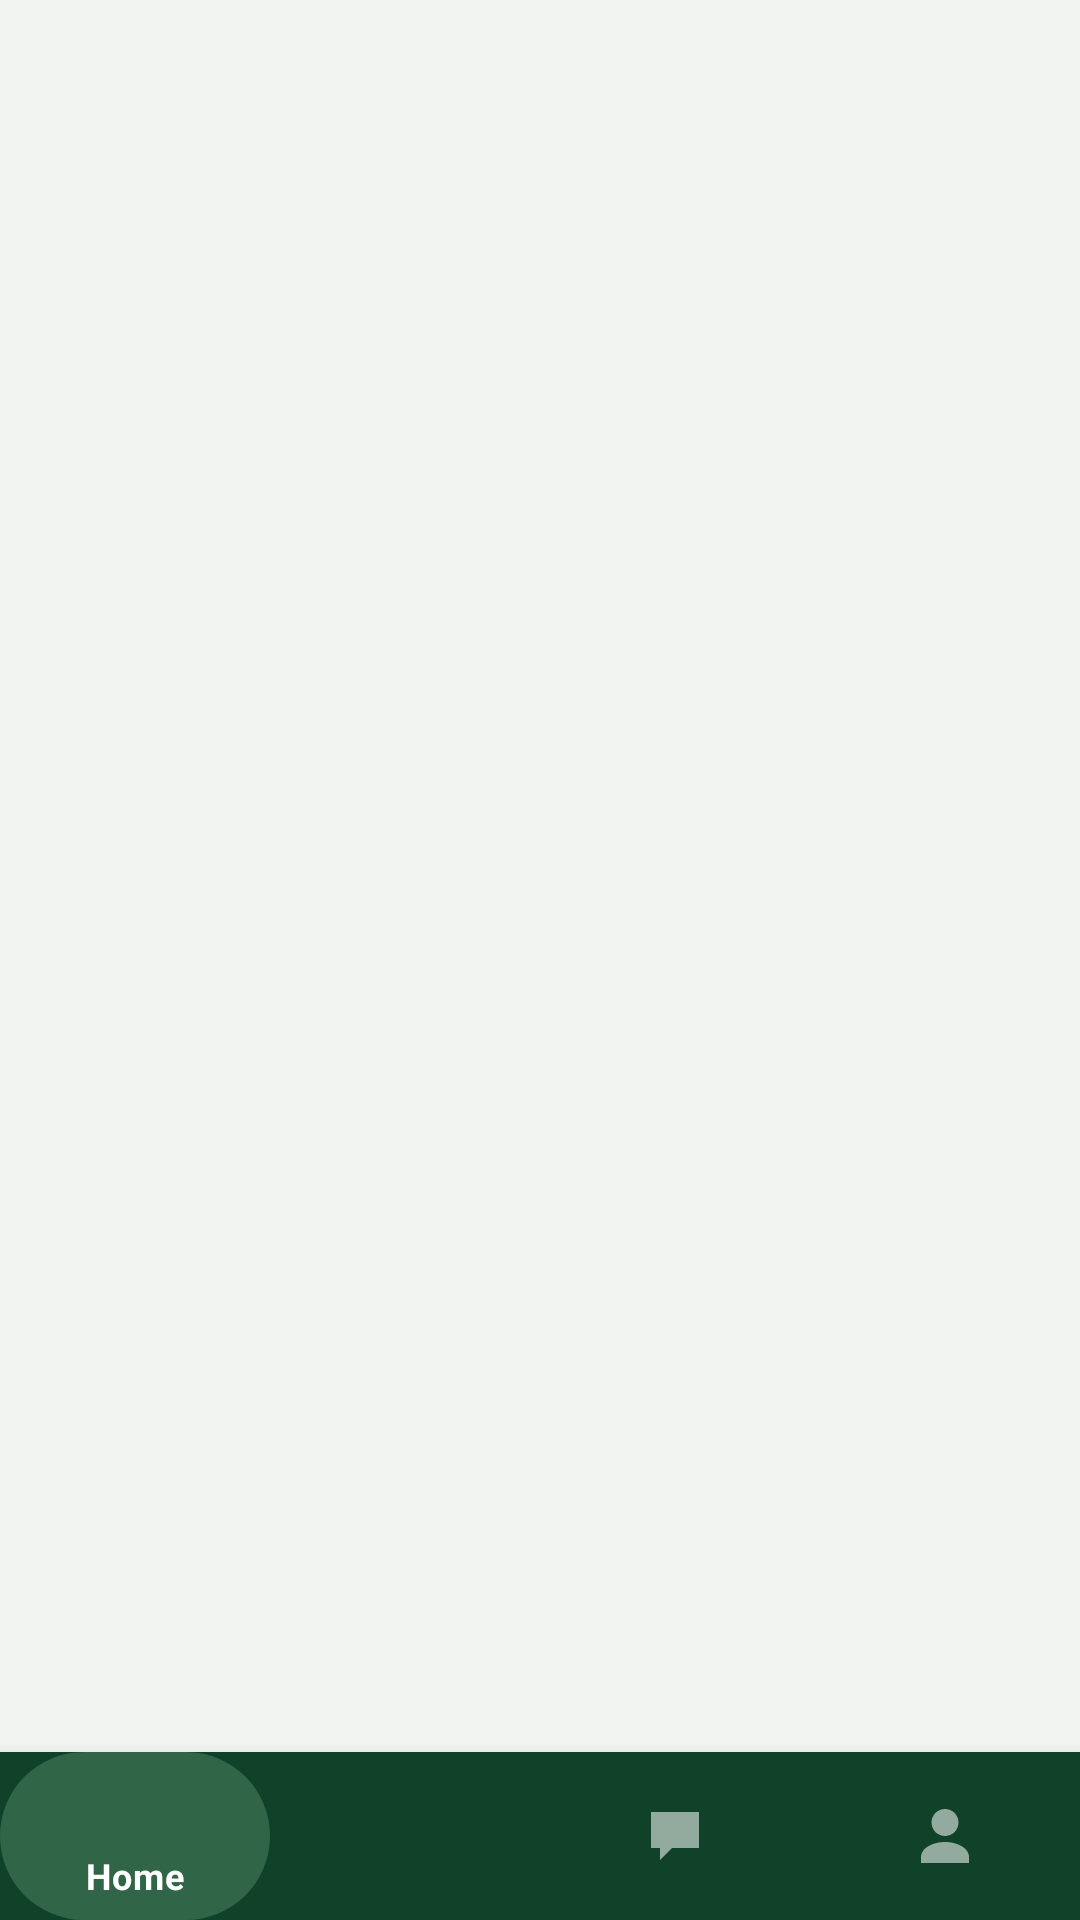

Layout XML and referenced resources for this Android screen:
<!-- AndroidManifest.xml: application theme Theme.WellnessApp -->
<!-- res/layout/activity_main.xml -->
<?xml version="1.0" encoding="utf-8"?>
<LinearLayout xmlns:android="http://schemas.android.com/apk/res/android"
    xmlns:app="http://schemas.android.com/apk/res-auto"
    android:layout_width="match_parent"
    android:layout_height="match_parent"
    android:orientation="vertical"
    android:background="@color/bg_page">

    <FrameLayout
        android:id="@+id/fragmentContainer"
        android:layout_width="match_parent"
        android:layout_height="0dp"
        android:layout_weight="1" />

    <com.google.android.material.bottomnavigation.BottomNavigationView
        android:id="@+id/bottomNav"
        android:layout_width="match_parent"
        android:layout_height="wrap_content"
        android:background="@color/green_primary"
        android:elevation="8dp"
        app:itemIconTint="@color/nav_item_color"
        app:itemTextColor="@color/nav_item_color"
        app:itemBackground="@drawable/bg_nav_item_background"
        app:itemTextAppearanceActive="@style/Text.Nav.Active"
        app:itemTextAppearanceInactive="@style/Text.Nav.Inactive"
        app:menu="@menu/bottom_nav_menu" />

</LinearLayout>
<!-- resources referenced by this layout -->
<resources>
  <color name="bg_page">#F2F4F1</color>
  <color name="green_primary">#0F4229</color>
  <!-- drawable bg_nav_item_background (drawable) -->
  <selector xmlns:android="http://schemas.android.com/apk/res/android">
      <item android:state_checked="true">
          <shape android:shape="rectangle">
              <corners android:radius="999dp"/>
              <solid android:color="@color/green_nav_indicator"/>
          </shape>
      </item>
      <item>
          <shape android:shape="rectangle">
              <solid android:color="@android:color/transparent"/>
          </shape>
      </item>
  </selector>
  <style name="Text.Nav.Active" parent="TextAppearance.MaterialComponents.Caption">
          <item name="android:fontFamily">sans-serif-medium</item>
          <item name="android:textStyle">bold</item>
          <item name="android:textSize">12sp</item>
          <item name="android:letterSpacing">0.02</item>
      </style>
  <style name="Text.Nav.Inactive" parent="TextAppearance.MaterialComponents.Caption">
          <item name="android:fontFamily">sans-serif</item>
          <item name="android:textSize">11sp</item>
          <item name="android:letterSpacing">0.02</item>
      </style>
  <style name="Theme.WellnessApp" parent="Theme.MaterialComponents.Light.NoActionBar">
          <item name="colorPrimary">@color/green_primary</item>
          <item name="colorPrimaryDark">@color/green_primary</item>
          <item name="colorAccent">@color/blue_accent</item>
          <item name="android:windowBackground">@color/bg_page</item>
          <item name="android:statusBarColor">@color/bg_page</item>
          <item name="android:windowLightStatusBar" tools:targetApi="m">true</item>
      </style>
  <color name="green_nav_indicator">#4093CBA4</color>
  <color name="blue_accent">#3C5A73</color>
</resources>
